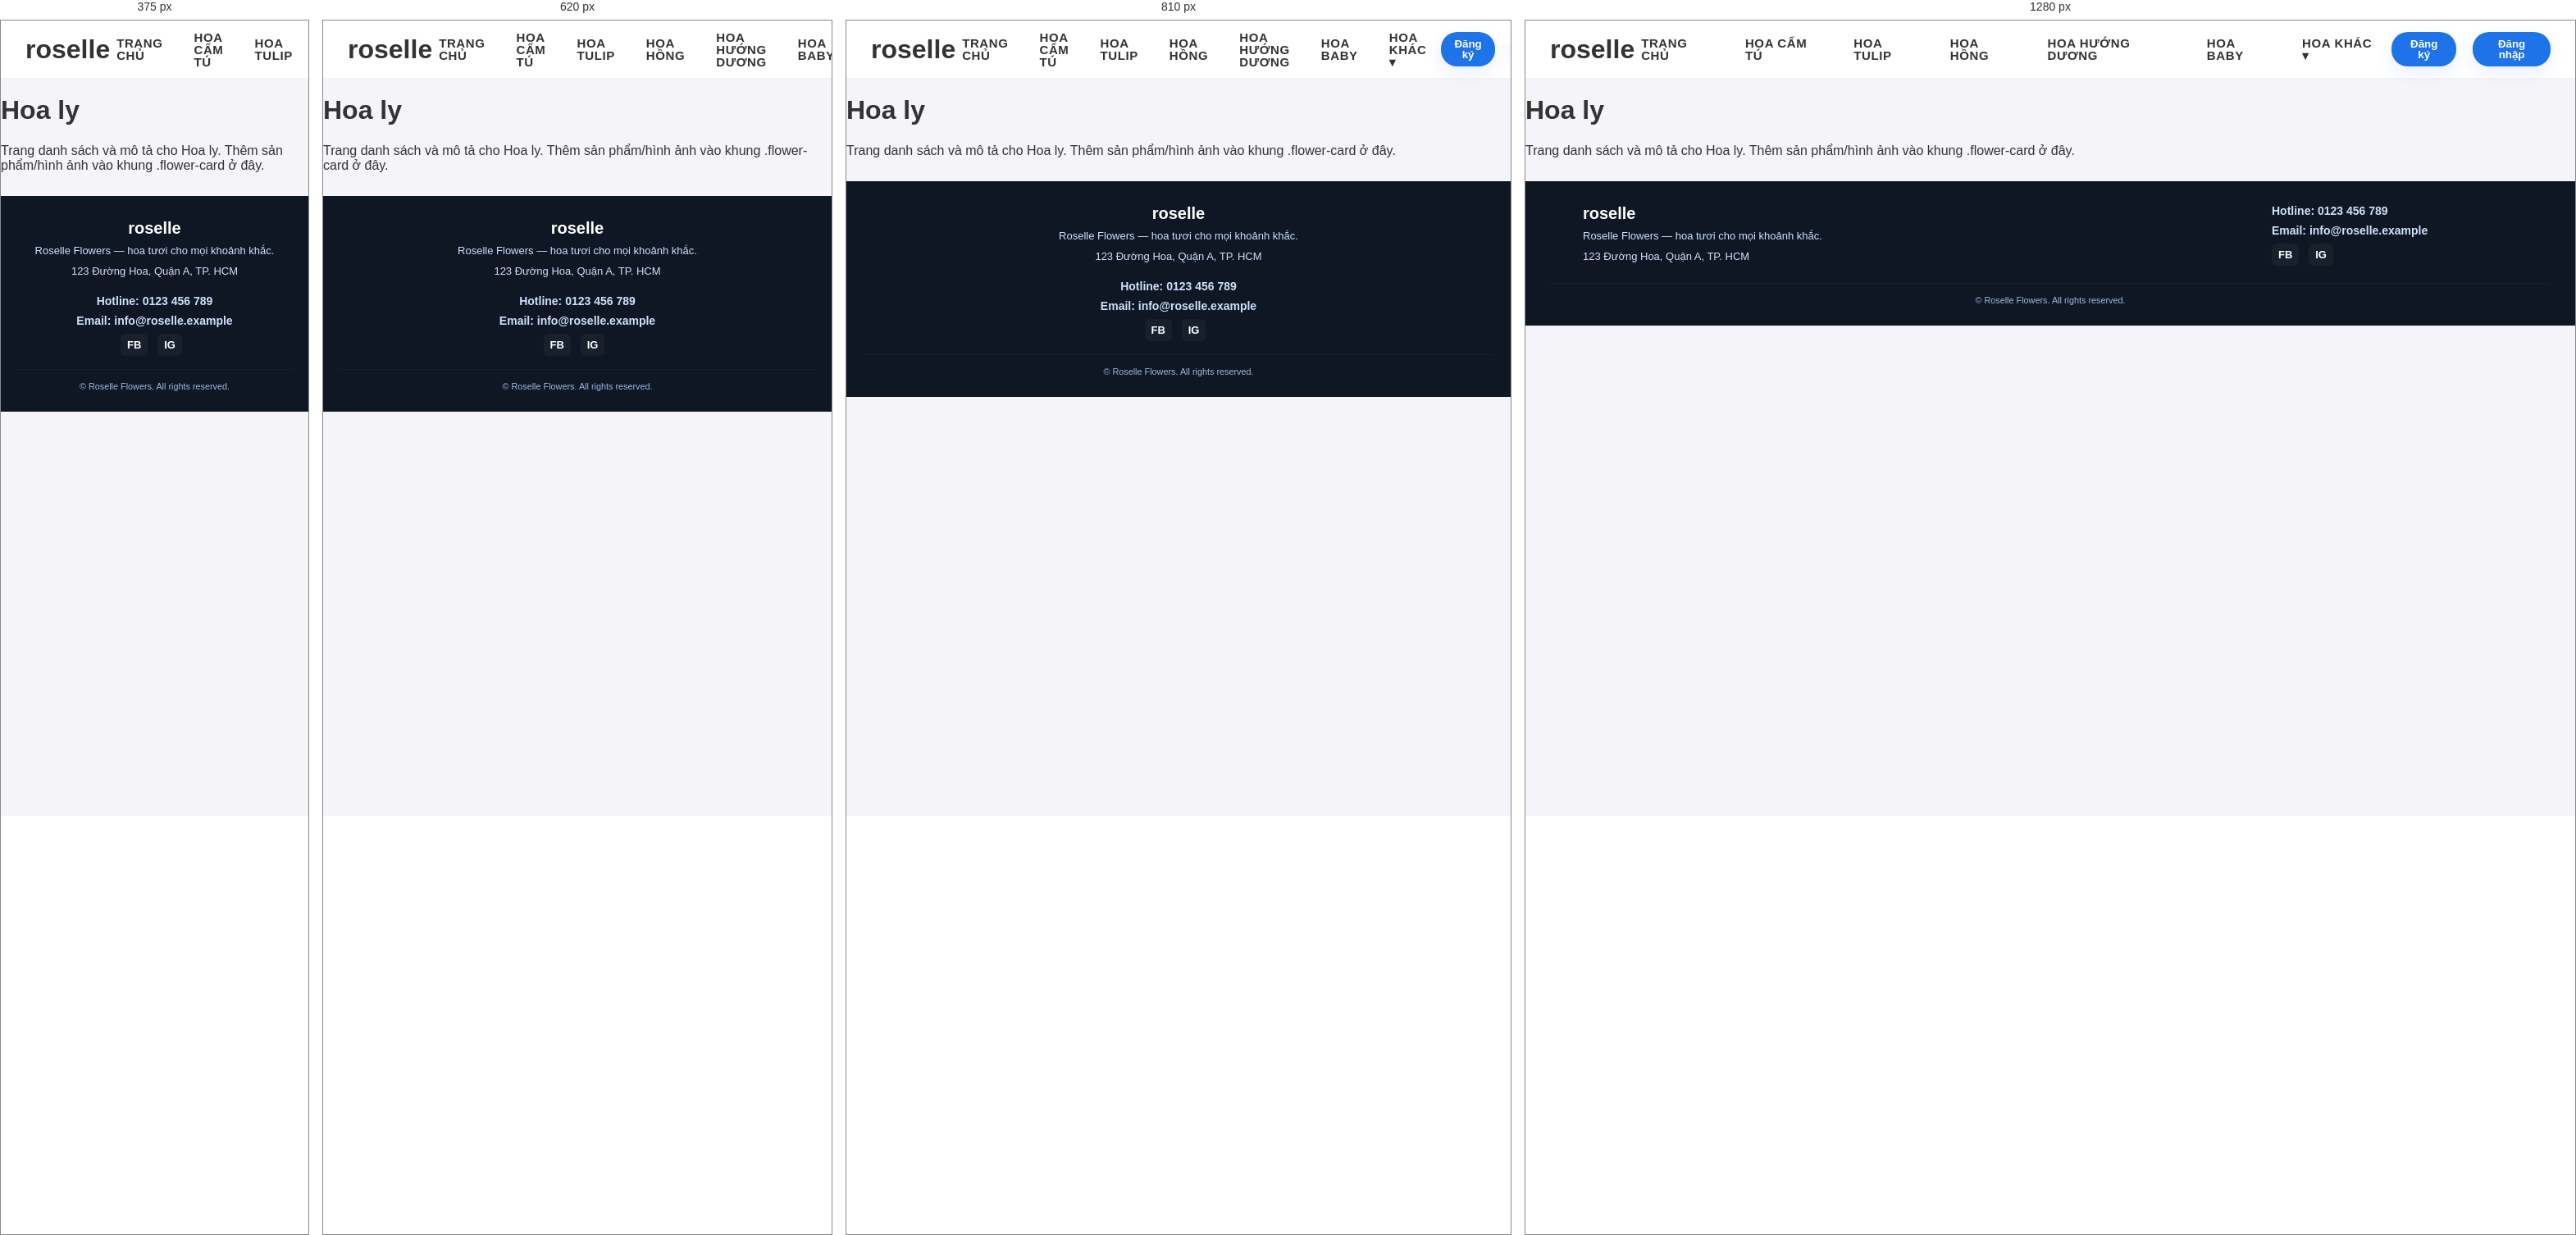
Rendered at 375 px, 620 px, 810 px and 1280 px, left to right.

<!-- file: hoa-ly.html -->
<!DOCTYPE html>
<html lang="vi">
<head>
  <meta charset="UTF-8">
  <title>Hoa ly - Roselle Flowers</title>
  <link rel="icon" type="image/png" href="../images/favicon.png">
  <link rel="stylesheet" href="../style.css">
  <link href="https://fonts.googleapis.com/css2?family=Quicksand:wght@400;600&display=swap" rel="stylesheet">
</head>
<body>
  <header>
    <div class="header-left"><h1>roselle</h1></div>
    <nav class="header-center">
      <ul>
        <li><a href="../index.html">Trang chủ</a></li>
        <li><a href="hoa-cam-tu.html">Hoa Cẩm Tú</a></li>
        <li><a href="hoa-tulip.html">Hoa Tulip</a></li>
        <li><a href="hoa-hong.html">Hoa hồng</a></li>
        <li><a href="hoa-huongduong.html">Hoa hướng dương</a></li>
        <li><a href="hoa-baby.html">Hoa Baby</a></li>
        <li class="has-dropdown">
          <a href="#" class="drop-toggle">Hoa khác ▾</a>
          <ul class="dropdown">
            <li><a href="hoa-dong-tien.html">Hoa Đồng Tiền</a></li>
            <li><a class="active" href="hoa-ly.html">Hoa ly</a></li>
            <li><a href="lan-ho-diep.html">Lan Hồ Điệp</a></li>
          </ul>
        </li>
      </ul>
    </nav>
<div class="header-right" id="user-area">
<a href="../baomat/register.html"><button class="btn">Đăng ký</button></a>
<a href="../baomat/login.html"><button class="btn">Đăng nhập</button></a>
</div>
  </header>

  <main class="container">
    <h1>Hoa ly</h1>
    <p>Trang danh sách và mô tả cho Hoa ly. Thêm sản phẩm/hình ảnh vào khung .flower-card ở đây.</p>
  </main>

  <footer class="site-footer" role="contentinfo" aria-label="Chân trang">
    <div class="container footer-grid">
      <div class="brand">
        <h4>roselle</h4>
        <p>Roselle Flowers — hoa tươi cho mọi khoảnh khắc.</p>
        <p class="address">123 Đường Hoa, Quận A, TP. HCM</p>
      </div>

      <div class="contact">
        <p><strong>Hotline:</strong> <a href="tel:0123456789">0123 456 789</a></p>
        <p><strong>Email:</strong> <a href="mailto:info@roselle.example">info@roselle.example</a></p>
        <div class="social">
          <a href="#" aria-label="Facebook">FB</a>
          <a href="#" aria-label="Instagram">IG</a>
        </div>
      </div>
    </div>

    <div class="footer-bottom">
      <small>© <span id="site-year"></span> Roselle Flowers. All rights reserved.</small>
    </div>
  </footer>

  <script>
    document.getElementById && (document.getElementById('site-year').textContent = new Date().getFullYear());
  </script>
  <script src="../js/auth.js"></script>
</body>
</html>

/* @media block from style.css */
@media (max-width: 520px) {
  .header-right .btn { padding: 7px 12px; margin-left: 8px; font-size: 14px; }
}

/* @media block from style.css */
@media (max-width: 720px) {
  .header-center .has-dropdown .dropdown {
    position: static;
    transform: none;
    top: auto;
    left: auto;
    margin-top: 6px;
    width: 100%;
    max-width: none;
    border-radius: 8px;
    padding: 8px 0;
    box-shadow: none;
    background: transparent;
    display: block;
  }
  .header-center .has-dropdown .dropdown li { display: block; margin: 4px 0; }
  .header-center .has-dropdown .dropdown a {
    padding: 8px 14px;
    background: rgba(255,255,255,0.95);
    margin: 4px 12px;
    border-radius: 6px;
  }
}

/* @media block from style.css */
@media (orientation: landscape) and (min-width: 900px) {
  .hero {
    min-height: 34vh;
    max-height: 420px;
  }
}

/* @media block from style.css */
@media (orientation: portrait), (max-width: 900px) {
  .hero {
    min-height: 28vh;
    max-height: 320px;
    padding: 22px 0;
    border-bottom-left-radius: 14px;
    border-bottom-right-radius: 14px;
  }
}

/* @media block from style.css */
@media (max-width: 900px) {
  .intro {
    padding: 18px 0 24px;
  }
  .intro-grid {
    grid-template-columns: 1fr;
    gap: 16px;
    padding: 0 12px;
  }
  .intro-image img { max-height: 200px; border-radius: 8px; }
}

/* @media block from style.css */
@media (max-width: 900px) {
  .hot-grid { grid-template-columns: repeat(2,1fr); }
}

/* @media block from style.css */
@media (max-width: 520px) {
  .hot-grid { grid-template-columns: 1fr; }
  .flower-card { padding: 10px; }
}

/* @media block from style.css */
@media (max-width: 900px) {
  .site-footer .footer-grid {
    grid-template-columns: 1fr;
    text-align: center;
    gap: 12px;
  }
  .footer-nav { display: none; }
  .site-footer .contact { order: 3; }
}